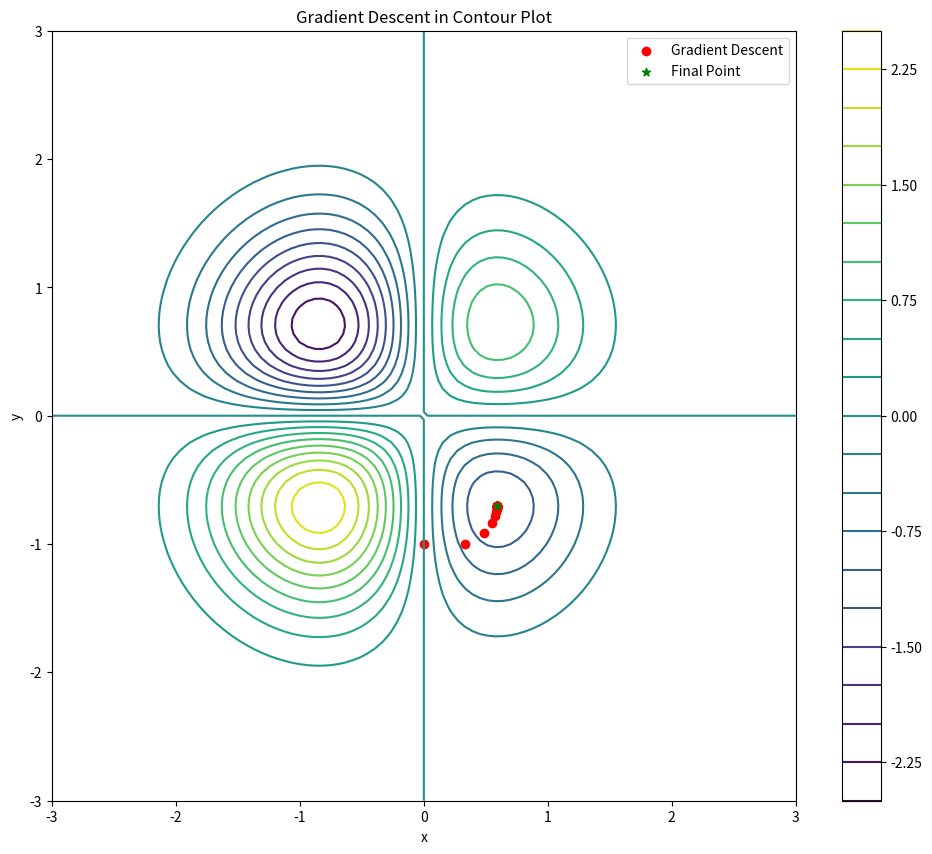
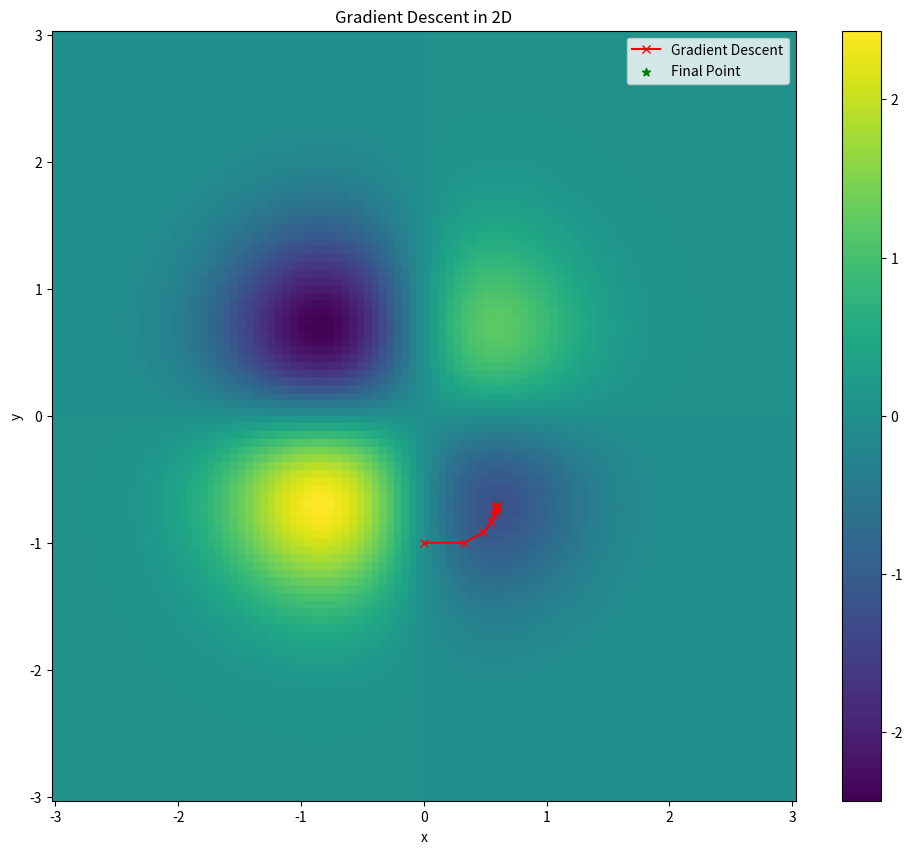
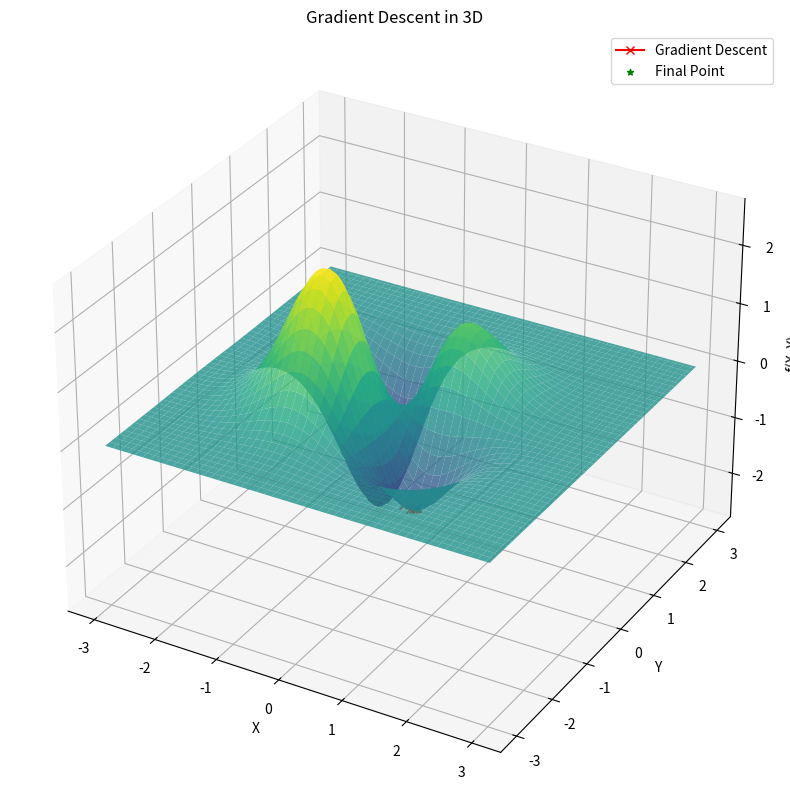

Generate these figures, in order, with matplotlib:
import numpy as np
import pandas as pd
import matplotlib.pyplot as plt

def f(x, y):
    return (9*x * y) / np.exp(x**2 + 0.5*x + y**2)

def gradient(x, y):
    df_dx = (np.exp(-x**2 - y**2 - 0.5*x)) * 9*(1 - 0.5*x - 2*x**2) * y
    df_dy = (np.exp(-x**2 - y**2 - 0.5*x)) * 9*(x - 2*x*y**2)
    return df_dx, df_dy

def gradient_descent(initial_x, initial_y, learning_rate, num_iterations, tolerance):
    x = initial_x
    y = initial_y
    x_history = [x]
    y_history = [y]

    for i in range(num_iterations):
        d = gradient(x, y)
        x = x - learning_rate * d[0]
        y = y - learning_rate * d[1]
        x_history.append(x)
        y_history.append(y)
        if i > 0 and abs(f(x_history[i], y_history[i]) - f(x_history[i-1], y_history[i-1])) <= tolerance:
            break

    return x, x_history, y, y_history
# Set initial values
# Find II MINIMUM
initial_x = 0
initial_y = -1
learning_rate = 0.1
num_iterations = 1000
tolerance = 1e-10
#FIND IV MINIMUM
# initial_x = 0
# initial_y = 1
# learning_rate = 0.1
# num_iterations = 1000
# tolerance = 1e-10
#FIND I MAXIMUM
# initial_x = 0
# initial_y = -1
# learning_rate = -0.1
# num_iterations = 1000
# tolerance = 1e-10
#FIND III MAXIMUM
# initial_x = 0
# initial_y = 1
# learning_rate = -0.1
# num_iterations = 1000
# tolerance = 1e-10

x, x_history, y, y_history = gradient_descent(initial_x, initial_y, learning_rate, num_iterations, tolerance)
print("Local minimum: {:.12f}".format(f(x, y)))
print("Final Point: x = {:.12f}, y = {:.12f}".format(x, y))
print("Number of Iterations:", len(x_history))

# JAK PUNKT STARTOWY WPŁYWA NA WYNIK

# Find  MINIMUM
# results_df = pd.DataFrame(
#     columns=['Learning Rate', 'Initial X', 'Initial Y','Iterations', 'Minimum'])
#
# # Parametry
# learning_rates = [0.1]
# for lr in learning_rates:
#     for _ in range(20):
#         initial_x = np.random.uniform(-2, 2)
#         initial_y = np.random.uniform(-2,-2)
#
#         x, x_history, y, y_history = gradient_descent(initial_x, initial_y, lr, 1000, 1e-10)
#         minimum = f(x, y)
#
#         # Dodawanie wyników do ramki danych
#         results_df = results_df.append({
#             'Learning Rate': lr,
#             'Initial X': initial_x,
#             'Initial Y': initial_y,
#             'Iterations': len(x_history),
#             'Minimum': minimum
#         }, ignore_index=True)

# print(results_df)

# Find  MAXIMUM
# results_df = pd.DataFrame(
#     columns=['Learning Rate', 'Initial X', 'Initial Y','Iterations', 'Maximum'])
#
# # Parametry
# learning_rates = [0.1]
# for lr in learning_rates:
#     for _ in range(20):
#         initial_x = np.random.uniform(-2, 2)
#         initial_y = np.random.uniform(-2,-2)
#
#         x, x_history, y, y_history = gradient_descent(initial_x, initial_y, -lr, 1000, 1e-10)
#         maximum = f(x, y)
#
#         # Dodawanie wyników do ramki danych
#         results_df = results_df.append({
#             'Learning Rate': lr,
#             'Initial X': initial_x,
#             'Initial Y': initial_y,
#             'Iterations': len(x_history),
#             'Maximum': maximum
#         }, ignore_index=True)

# print(results_df)

# JAK WARTOŚĆ KROKU URZĄCEGO WPŁYWA NA PROCES OPTYMALIZACJI


# Find  MINIMUM
# results_df = pd.DataFrame(
#     columns=['Learning Rate', 'Initial X', 'Initial Y','Iterations', 'Minimum'])

# Parametry
# learning_rates = [0.0001,0.001,0.01,0.1,1,10,100]
# for lr in learning_rates:
#         initial_x = 0
#         initial_y = -1
#
#         x, x_history, y, y_history = gradient_descent(initial_x, initial_y, lr, 1000, 1e-10)
#         minimum = f(x, y)
#
#         # Dodawanie wyników do ramki danych
#         results_df = results_df.append({
#             'Learning Rate': lr,
#             'Initial X': initial_x,
#             'Initial Y': initial_y,
#             'Iterations': len(x_history),
#             'Minimum': minimum
#         }, ignore_index=True)
#
# print(results_df)

# # Find  MAXIMUM
# results_df = pd.DataFrame(
#     columns=['Learning Rate', 'Initial X', 'Initial Y','Iterations', 'Maximum'])
# #
# # Parametry
# learning_rates = [0.0001,0.001,0.01,0.1,1,10,100]
# for lr in learning_rates:
#         initial_x = 0
#         initial_y = -1
#
#         x, x_history, y, y_history = gradient_descent(initial_x, initial_y, -lr, 1000, 1e-10)
#         maximum = f(x, y)
#
#         # Dodawanie wyników do ramki danych
#         results_df = results_df.append({
#             'Learning Rate': lr,
#             'Initial X': initial_x,
#             'Initial Y': initial_y,
#             'Iterations': len(x_history),
#             'Maximum': maximum
#         }, ignore_index=True)
#
# print(results_df)



# Create a range of x and y values for plotting
x_vals = np.linspace(-3.0, 3, 100)
y_vals = np.linspace(-3.0, 3, 100)
X, Y = np.meshgrid(x_vals, y_vals)
Z = f(X, Y)

# Plot Contour Plot
plt.figure(figsize=(12, 10))
contour = plt.contour(X, Y, Z, levels=20, cmap='viridis')
plt.scatter(x_history, y_history, c='red', label='Gradient Descent')
plt.scatter(x, y, c='green', marker='*', label='Final Point')
plt.xlabel('x')
plt.ylabel('y')
plt.title('Gradient Descent in Contour Plot')
plt.legend()
plt.colorbar(contour)
plt.show()

# Plot Mesh Grid 2D
plt.figure(figsize=(12, 10))
plt.pcolormesh(X, Y, Z, cmap='viridis')
plt.colorbar()
plt.plot(x_history, y_history, 'rx-', label='Gradient Descent')
plt.scatter([x], [y], color='green', marker='*', label='Final Point')
plt.xlabel('x')
plt.ylabel('y')
plt.title('Gradient Descent in 2D')
plt.legend()
plt.show()

# Plot 3D Surface
fig = plt.figure(figsize=(12, 10))
ax = fig.add_subplot(111, projection='3d')
ax.plot_surface(X, Y, Z, cmap='viridis', alpha=0.8, antialiased=True)
ax.plot(x_history, y_history, f(np.array(x_history), np.array(y_history)), 'rx-', label='Gradient Descent')
ax.scatter([x], [y], [f(x, y)], color='green', marker='*', label='Final Point')
ax.set_xlabel('X')
ax.set_ylabel('Y')
ax.set_zlabel('f(X, Y)')
ax.set_title('Gradient Descent in 3D')
ax.legend()
plt.show()

